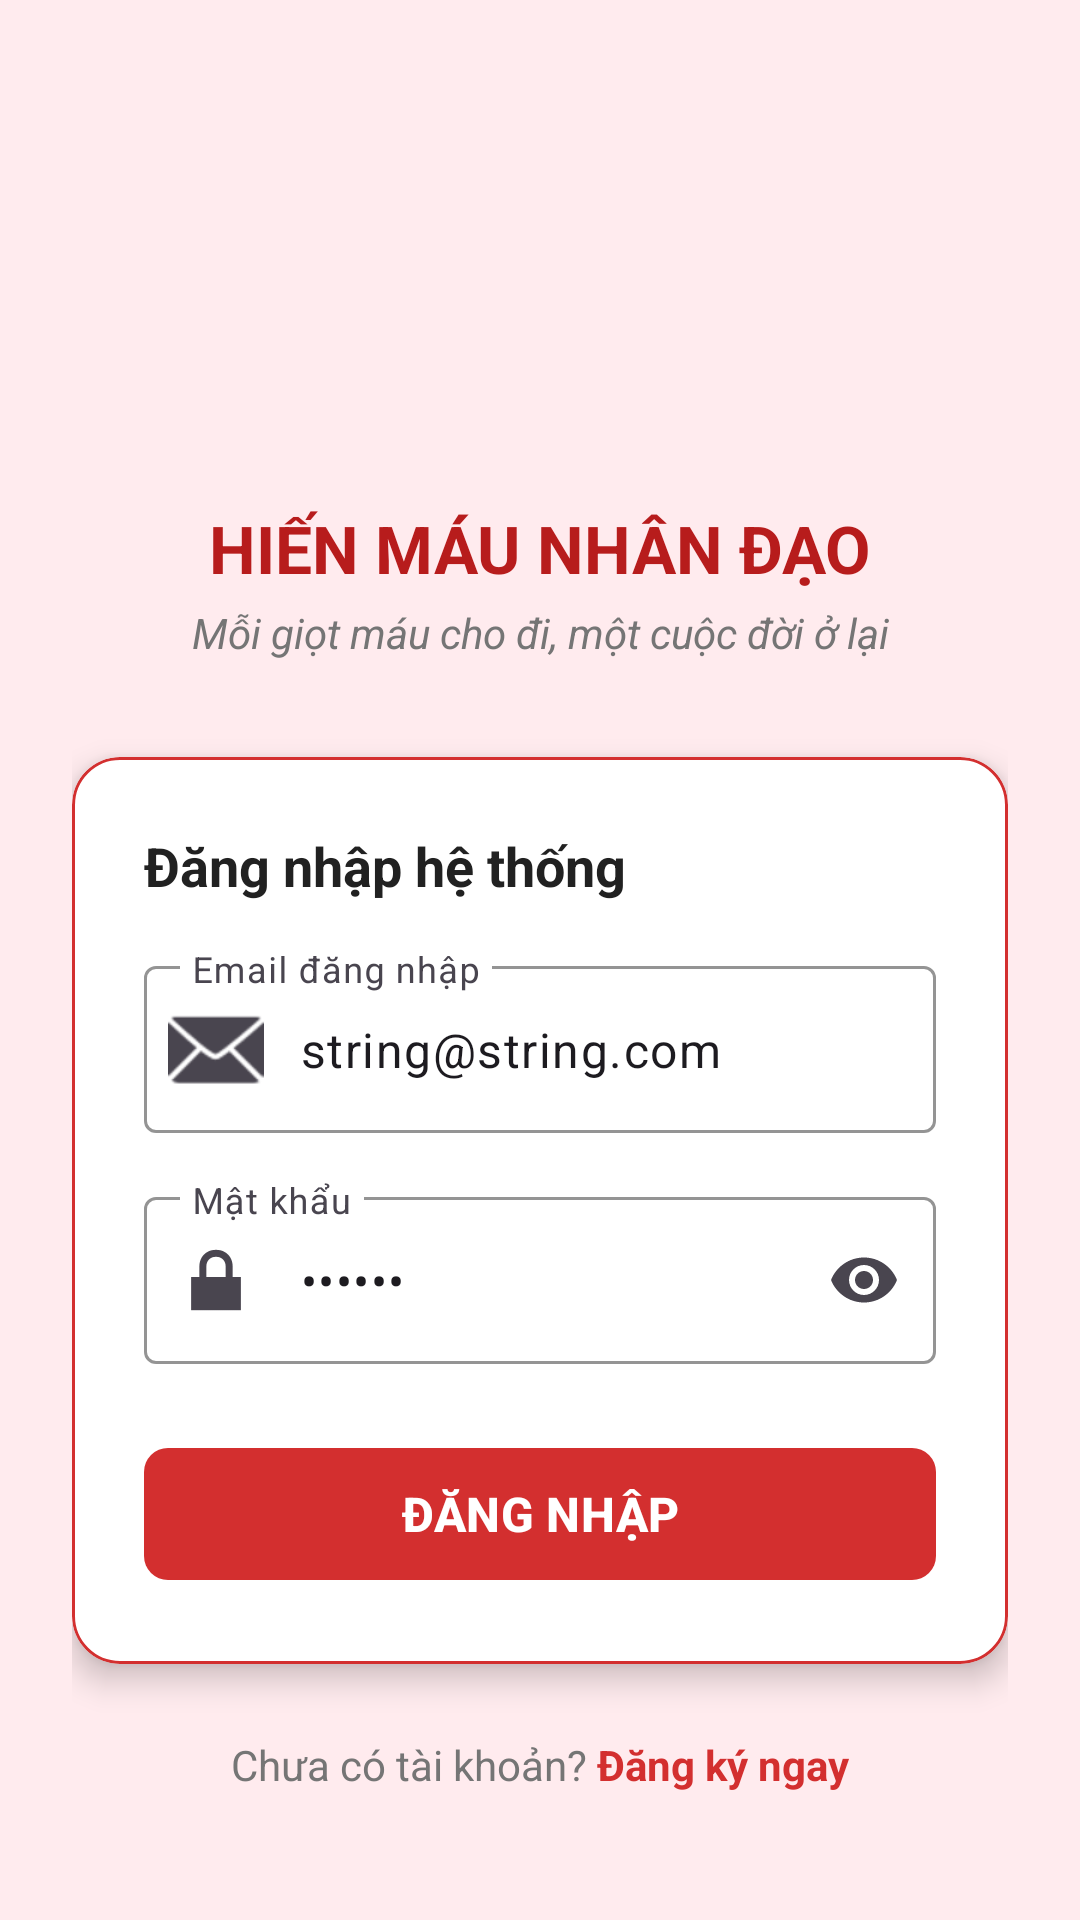

This screen was rendered from an Android layout file. Write that file and the resources it references.
<!-- AndroidManifest.xml: application theme Theme.AndroidMedical -->
<!-- res/layout/activity_login_screen.xml -->
<?xml version="1.0" encoding="utf-8"?>
<androidx.constraintlayout.widget.ConstraintLayout xmlns:android="http://schemas.android.com/apk/res/android"
    xmlns:app="http://schemas.android.com/apk/res-auto"
    xmlns:tools="http://schemas.android.com/tools"
    android:id="@+id/main"
    android:layout_width="match_parent"
    android:layout_height="match_parent"
    android:background="@color/blood_light_bg"
    tools:context=".screens.LoginScreen">

    <ScrollView
        android:layout_width="match_parent"
        android:layout_height="match_parent"
        android:fillViewport="true">

        <androidx.constraintlayout.widget.ConstraintLayout
            android:layout_width="match_parent"
            android:layout_height="wrap_content"
            android:padding="24dp">

            
            <ImageView
                android:id="@+id/ivLogo"
                android:layout_width="80dp"
                android:layout_height="80dp"
                android:layout_marginTop="48dp"
                android:background="@drawable/logo"
                android:contentDescription="Blood Donation Logo"
                app:layout_constraintEnd_toEndOf="parent"
                app:layout_constraintStart_toStartOf="parent"
                app:layout_constraintTop_toTopOf="parent" />

            <TextView
                android:id="@+id/tvTitle"
                android:layout_width="wrap_content"
                android:layout_height="wrap_content"
                android:layout_marginTop="16dp"
                android:text="HIẾN MÁU NHÂN ĐẠO"
                android:textColor="@color/blood_primary_dark"
                android:textSize="22sp"
                android:textStyle="bold"
                app:layout_constraintEnd_toEndOf="parent"
                app:layout_constraintStart_toStartOf="parent"
                app:layout_constraintTop_toBottomOf="@id/ivLogo" />

            <TextView
                android:id="@+id/tvSubtitle"
                android:layout_width="wrap_content"
                android:layout_height="wrap_content"
                android:layout_marginTop="4dp"
                android:text="Mỗi giọt máu cho đi, một cuộc đời ở lại"
                android:textColor="@color/text_secondary"
                android:textSize="14sp"
                android:textStyle="italic"
                app:layout_constraintEnd_toEndOf="parent"
                app:layout_constraintStart_toStartOf="parent"
                app:layout_constraintTop_toBottomOf="@id/tvTitle" />

            
            <com.google.android.material.card.MaterialCardView
                android:id="@+id/cardLogin"
                android:layout_width="match_parent"
                android:layout_height="wrap_content"
                android:layout_marginTop="32dp"
                app:cardBackgroundColor="@color/white"
                app:cardCornerRadius="16dp"
                app:cardElevation="6dp"
                app:strokeColor="@color/blood_primary"
                app:strokeWidth="1dp"
                app:layout_constraintEnd_toEndOf="parent"
                app:layout_constraintStart_toStartOf="parent"
                app:layout_constraintTop_toBottomOf="@id/tvSubtitle">

                <LinearLayout
                    android:layout_width="match_parent"
                    android:layout_height="wrap_content"
                    android:orientation="vertical"
                    android:padding="24dp">

                    <TextView
                        android:layout_width="wrap_content"
                        android:layout_height="wrap_content"
                        android:layout_marginBottom="16dp"
                        android:text="Đăng nhập hệ thống"
                        android:textColor="@color/text_primary"
                        android:textSize="18sp"
                        android:textStyle="bold" />

                    
                    <com.google.android.material.textfield.TextInputLayout
                        android:id="@+id/tilEmail"
                        style="@style/Widget.Material3.TextInputLayout.OutlinedBox"
                        android:layout_width="match_parent"
                        android:layout_height="wrap_content"
                        android:layout_marginBottom="16dp"
                        android:hint="Email đăng nhập"
                        app:boxStrokeColor="@color/blood_primary"
                        app:hintTextColor="@color/blood_primary"
                        app:startIconDrawable="@android:drawable/ic_dialog_email">

                        <com.google.android.material.textfield.TextInputEditText
                            android:id="@+id/etEmail"
                            android:layout_width="match_parent"
                            android:layout_height="wrap_content"
                            android:inputType="textEmailAddress"
                            android:text="string@string.com" />
                    </com.google.android.material.textfield.TextInputLayout>

                    
                    <com.google.android.material.textfield.TextInputLayout
                        android:id="@+id/tilPassword"
                        style="@style/Widget.Material3.TextInputLayout.OutlinedBox"
                        android:layout_width="match_parent"
                        android:layout_height="wrap_content"
                        android:layout_marginBottom="24dp"
                        android:hint="Mật khẩu"
                        app:boxStrokeColor="@color/blood_primary"
                        app:endIconMode="password_toggle"
                        app:hintTextColor="@color/blood_primary"
                        app:startIconDrawable="@android:drawable/ic_lock_lock">

                        <com.google.android.material.textfield.TextInputEditText
                            android:id="@+id/etPassword"
                            android:layout_width="match_parent"
                            android:layout_height="wrap_content"
                            android:inputType="textPassword"
                            android:text="string" />
                    </com.google.android.material.textfield.TextInputLayout>

                    
                    <com.google.android.material.button.MaterialButton
                        android:id="@+id/btnLogin"
                        android:layout_width="match_parent"
                        android:layout_height="52dp"
                        android:text="ĐĂNG NHẬP"
                        android:textSize="16sp"
                        android:textStyle="bold"
                        app:backgroundTint="@color/blood_primary"
                        app:cornerRadius="8dp" />

                </LinearLayout>
            </com.google.android.material.card.MaterialCardView>

            
            <LinearLayout
                android:layout_width="wrap_content"
                android:layout_height="wrap_content"
                android:layout_marginTop="24dp"
                android:orientation="horizontal"
                app:layout_constraintEnd_toEndOf="parent"
                app:layout_constraintStart_toStartOf="parent"
                app:layout_constraintTop_toBottomOf="@id/cardLogin">

                <TextView
                    android:layout_width="wrap_content"
                    android:layout_height="wrap_content"
                    android:text="Chưa có tài khoản? "
                    android:textColor="@color/text_secondary" />

                <TextView
                    android:id="@+id/tvRegister"
                    android:layout_width="wrap_content"
                    android:layout_height="wrap_content"
                    android:text="Đăng ký ngay"
                    android:textColor="@color/blood_primary"
                    android:textStyle="bold" />
            </LinearLayout>

        </androidx.constraintlayout.widget.ConstraintLayout>
    </ScrollView>

</androidx.constraintlayout.widget.ConstraintLayout>
<!-- resources referenced by this layout -->
<resources>
  <color name="blood_light_bg">#FFEBEE</color>
  <color name="blood_primary">#D32F2F</color>
  <color name="blood_primary_dark">#B71C1C</color>
  <color name="text_primary">#212121</color>
  <color name="text_secondary">#757575</color>
  <color name="white">#FFFFFFFF</color>
  <style name="Theme.AndroidMedical" parent="Base.Theme.AndroidMedical" />
  <style name="Base.Theme.AndroidMedical" parent="Theme.Material3.DayNight.NoActionBar">
          
          <item name="colorPrimary">@color/blood_primary</item>
          <item name="colorPrimaryDark">@color/blood_primary_dark</item>
          <item name="colorSecondary">@color/blood_accent</item>
          <item name="android:windowBackground">@color/blood_light_bg</item>
      </style>
  <color name="blood_accent">#E53935</color>
</resources>
